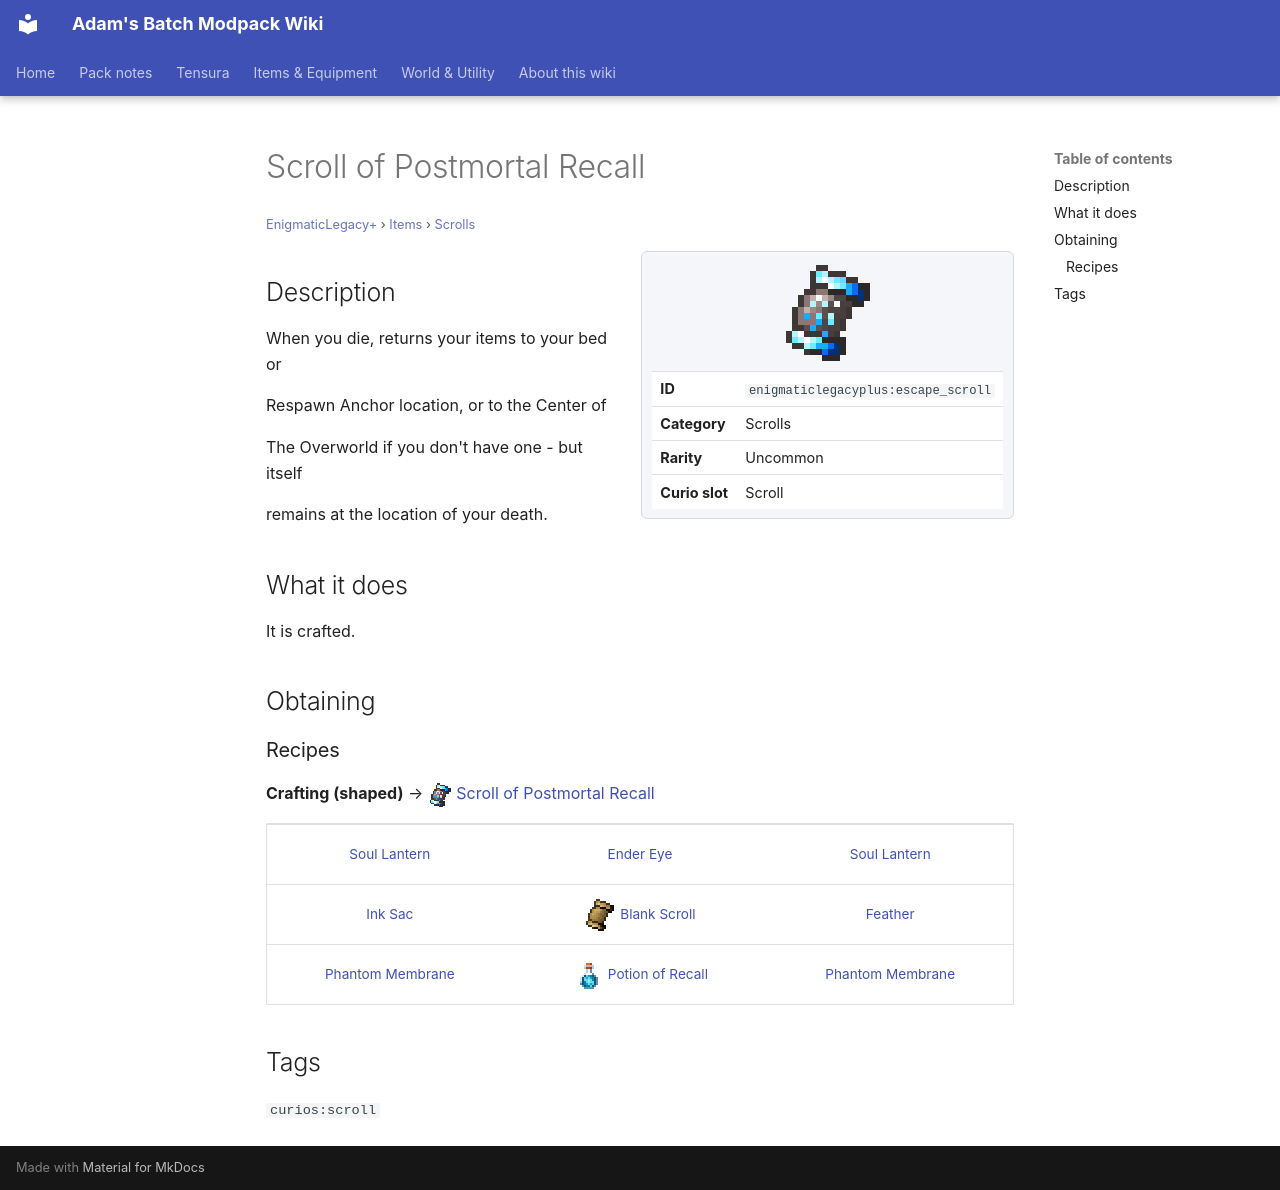

repository: Proteus-Nell/Adams-Batch-MC-Modpack-Wiki · page: enigmatic-legacy-plus/items/scrolls/escape-scroll/index.html · generator: mkdocs

# Scroll of Postmortal Recall

<small>[EnigmaticLegacy+](../../index.md) &rsaquo; [Items](../index.md) &rsaquo; [Scrolls](index.md)</small>

<div class="infobox" markdown>

![Scroll of Postmortal Recall](../../../assets/icons/enigmaticlegacyplus/item/escape_scroll.png)

| | |
|---|---|
| **ID** | `enigmaticlegacyplus:escape_scroll` |
| **Category** | Scrolls |
| **Rarity** | Uncommon |
| **Curio slot** | Scroll |

</div>

## Description

When you die, returns your items to your bed or

Respawn Anchor location, or to the Center of

The Overworld if you don't have one - but itself

remains at the location of your death.

## What it does

It is crafted.

## Obtaining

### Recipes

**Crafting (shaped)** &rarr; ![](../../../assets/icons/enigmaticlegacyplus/item/escape_scroll.png) [Scroll of Postmortal Recall](escape-scroll.md)

<div class="recipe" markdown>

| | | |
|---|---|---|
|  [Soul Lantern](https://minecraft.wiki/w/Soul_Lantern) |  [Ender Eye](https://minecraft.wiki/w/Ender_Eye) |  [Soul Lantern](https://minecraft.wiki/w/Soul_Lantern) |
|  [Ink Sac](https://minecraft.wiki/w/Ink_Sac) | ![](../../../assets/icons/enigmaticlegacyplus/item/blank_scroll.png) [Blank Scroll](../books-scrolls/blank-scroll.md) |  [Feather](https://minecraft.wiki/w/Feather) |
|  [Phantom Membrane](https://minecraft.wiki/w/Phantom_Membrane) | ![](../../../assets/icons/enigmaticlegacyplus/item/recall_potion.png) [Potion of Recall](../potions/recall-potion.md) |  [Phantom Membrane](https://minecraft.wiki/w/Phantom_Membrane) |

</div>

## Tags

`curios:scroll`
